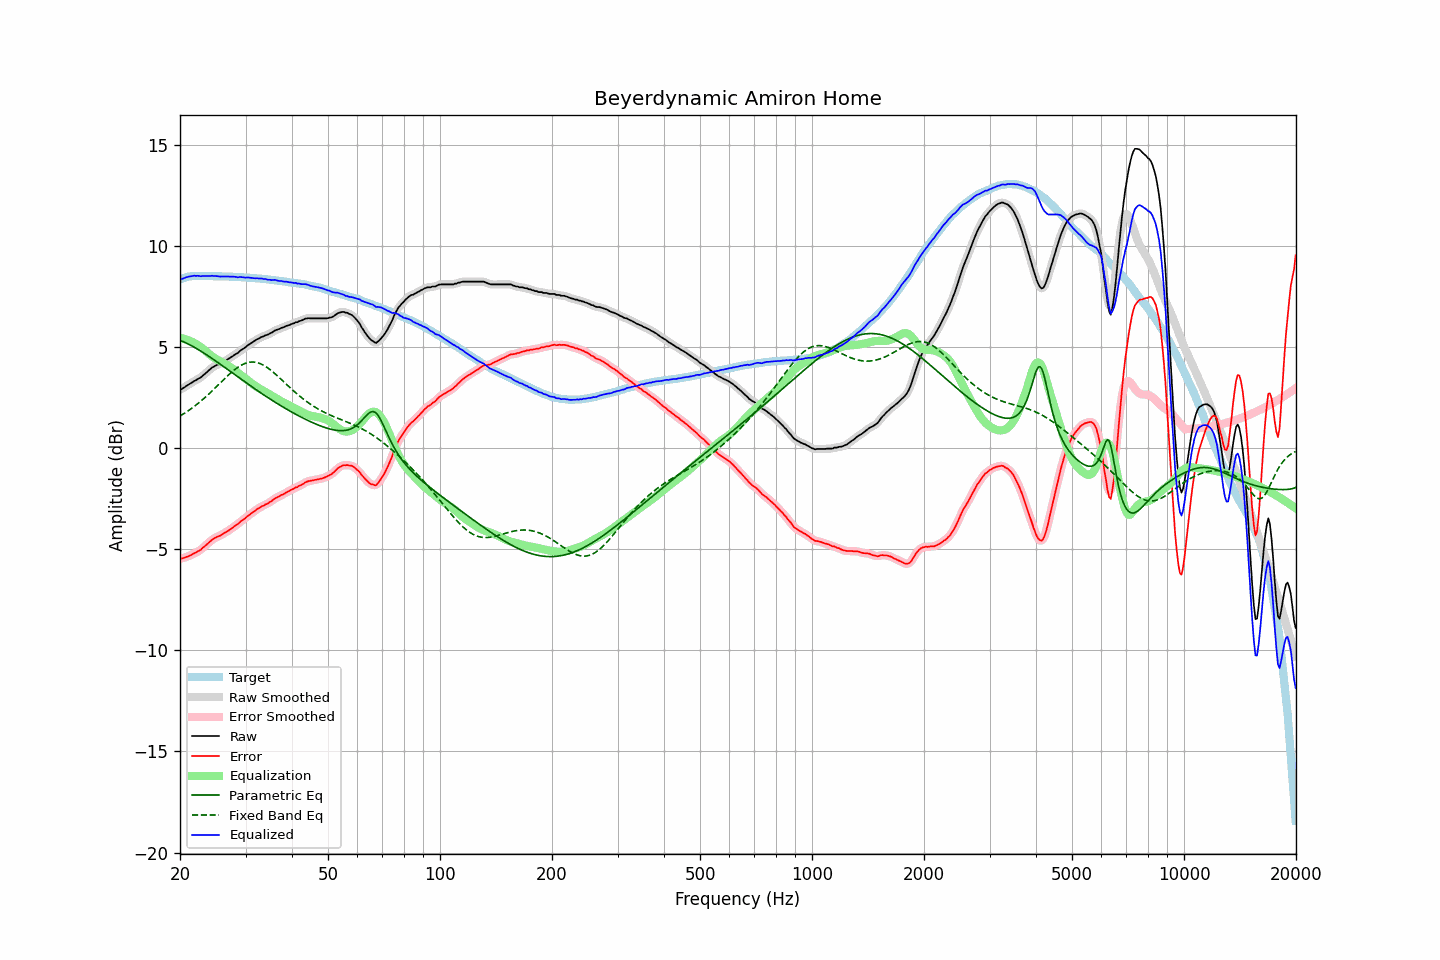

Data behind this chart, as committed beside it:
frequency, raw, error, smoothed, error_smoothed, equalization, parametric_eq, fixed_band_eq, equalized_raw, equalized_smoothed, target
20.00, 2.91, -5.44, 2.90, -5.45, 5.46, 5.34, 1.59, 8.37, 8.36, 8.35
20.20, 2.92, -5.46, 2.94, -5.44, 5.44, 5.31, 1.64, 8.36, 8.38, 8.38
20.40, 2.97, -5.44, 2.98, -5.43, 5.42, 5.27, 1.69, 8.40, 8.40, 8.41
20.61, 3.02, -5.41, 3.02, -5.41, 5.40, 5.24, 1.74, 8.42, 8.42, 8.43
20.81, 3.08, -5.38, 3.08, -5.38, 5.38, 5.20, 1.79, 8.46, 8.46, 8.46
21.02, 3.13, -5.36, 3.13, -5.35, 5.35, 5.16, 1.85, 8.48, 8.48, 8.49
21.23, 3.18, -5.32, 3.18, -5.32, 5.32, 5.12, 1.90, 8.50, 8.50, 8.50
21.44, 3.22, -5.28, 3.23, -5.28, 5.28, 5.08, 1.96, 8.51, 8.51, 8.51
21.66, 3.28, -5.24, 3.28, -5.24, 5.24, 5.03, 2.02, 8.53, 8.52, 8.52
21.87, 3.33, -5.19, 3.33, -5.20, 5.20, 4.99, 2.08, 8.54, 8.53, 8.52
22.09, 3.36, -5.16, 3.37, -5.15, 5.16, 4.94, 2.14, 8.52, 8.53, 8.53
22.31, 3.42, -5.10, 3.41, -5.11, 5.11, 4.90, 2.20, 8.53, 8.52, 8.53
22.54, 3.46, -5.07, 3.46, -5.07, 5.06, 4.85, 2.27, 8.52, 8.52, 8.53
22.76, 3.50, -5.02, 3.52, -5.01, 5.00, 4.80, 2.33, 8.50, 8.52, 8.53
22.99, 3.58, -4.94, 3.58, -4.95, 4.94, 4.75, 2.40, 8.52, 8.51, 8.52
23.22, 3.64, -4.88, 3.64, -4.88, 4.87, 4.70, 2.47, 8.52, 8.52, 8.52
23.45, 3.71, -4.81, 3.71, -4.80, 4.80, 4.65, 2.54, 8.52, 8.52, 8.52
23.69, 3.78, -4.74, 3.78, -4.74, 4.73, 4.60, 2.61, 8.52, 8.52, 8.52
23.92, 3.85, -4.66, 3.86, -4.66, 4.67, 4.54, 2.69, 8.52, 8.52, 8.52
24.16, 3.92, -4.59, 3.92, -4.59, 4.60, 4.49, 2.76, 8.52, 8.52, 8.52
24.40, 3.99, -4.52, 3.99, -4.53, 4.54, 4.44, 2.84, 8.53, 8.53, 8.52
24.65, 4.03, -4.48, 4.04, -4.47, 4.49, 4.38, 2.91, 8.52, 8.53, 8.51
24.89, 4.08, -4.42, 4.08, -4.43, 4.44, 4.33, 2.99, 8.52, 8.52, 8.51
25.14, 4.12, -4.39, 4.12, -4.39, 4.39, 4.27, 3.07, 8.51, 8.51, 8.51
25.39, 4.15, -4.35, 4.15, -4.35, 4.35, 4.22, 3.15, 8.50, 8.50, 8.51
25.65, 4.18, -4.33, 4.19, -4.32, 4.31, 4.16, 3.23, 8.49, 8.50, 8.51
25.91, 4.23, -4.27, 4.23, -4.27, 4.27, 4.10, 3.31, 8.50, 8.50, 8.50
26.16, 4.27, -4.22, 4.27, -4.23, 4.22, 4.05, 3.38, 8.50, 8.50, 8.50
26.43, 4.32, -4.18, 4.32, -4.18, 4.18, 3.99, 3.46, 8.50, 8.50, 8.50
26.69, 4.36, -4.14, 4.37, -4.13, 4.13, 3.93, 3.54, 8.49, 8.50, 8.50
26.96, 4.41, -4.09, 4.41, -4.08, 4.08, 3.88, 3.61, 8.49, 8.49, 8.50
27.23, 4.46, -4.03, 4.46, -4.03, 4.03, 3.82, 3.68, 8.49, 8.49, 8.49
27.50, 4.51, -3.98, 4.51, -3.97, 3.97, 3.76, 3.76, 8.49, 8.49, 8.49
27.77, 4.56, -3.91, 4.57, -3.91, 3.92, 3.70, 3.82, 8.48, 8.48, 8.48
28.05, 4.62, -3.86, 4.62, -3.86, 3.86, 3.65, 3.89, 8.48, 8.48, 8.48
28.33, 4.67, -3.80, 4.67, -3.80, 3.80, 3.59, 3.95, 8.47, 8.47, 8.47
28.62, 4.71, -3.76, 4.73, -3.74, 3.74, 3.53, 4.00, 8.45, 8.47, 8.47
28.90, 4.79, -3.68, 4.79, -3.68, 3.68, 3.47, 4.06, 8.47, 8.46, 8.47
29.19, 4.85, -3.61, 4.85, -3.61, 3.62, 3.42, 4.10, 8.47, 8.46, 8.46
29.48, 4.90, -3.55, 4.90, -3.55, 3.55, 3.36, 4.15, 8.46, 8.46, 8.46
29.78, 4.95, -3.50, 4.96, -3.49, 3.49, 3.30, 4.18, 8.44, 8.45, 8.45
30.08, 5.01, -3.44, 5.02, -3.43, 3.43, 3.25, 4.21, 8.44, 8.44, 8.45
30.38, 5.08, -3.36, 5.08, -3.37, 3.37, 3.19, 4.23, 8.45, 8.44, 8.44
30.68, 5.13, -3.31, 5.13, -3.30, 3.31, 3.13, 4.25, 8.44, 8.44, 8.44
30.99, 5.18, -3.25, 5.18, -3.24, 3.25, 3.08, 4.26, 8.43, 8.43, 8.43
31.30, 5.23, -3.19, 5.23, -3.19, 3.19, 3.02, 4.26, 8.42, 8.42, 8.42
31.61, 5.28, -3.14, 5.29, -3.13, 3.13, 2.97, 4.26, 8.41, 8.41, 8.42
31.93, 5.33, -3.08, 5.34, -3.07, 3.07, 2.91, 4.25, 8.41, 8.41, 8.41
32.24, 5.39, -3.01, 5.38, -3.02, 3.02, 2.86, 4.23, 8.41, 8.40, 8.40
32.57, 5.42, -2.98, 5.43, -2.96, 2.97, 2.80, 4.21, 8.39, 8.40, 8.40
32.89, 5.47, -2.92, 5.47, -2.92, 2.92, 2.75, 4.18, 8.40, 8.39, 8.39
33.22, 5.51, -2.87, 5.51, -2.88, 2.88, 2.70, 4.15, 8.39, 8.39, 8.38
33.55, 5.53, -2.84, 5.54, -2.83, 2.84, 2.64, 4.10, 8.37, 8.38, 8.38
33.89, 5.58, -2.79, 5.57, -2.80, 2.79, 2.59, 4.06, 8.37, 8.36, 8.37
34.23, 5.60, -2.76, 5.61, -2.75, 2.75, 2.54, 4.01, 8.35, 8.35, 8.36
34.57, 5.63, -2.72, 5.64, -2.71, 2.70, 2.49, 3.95, 8.33, 8.34, 8.35
34.92, 5.68, -2.66, 5.67, -2.66, 2.65, 2.44, 3.89, 8.33, 8.33, 8.34
35.27, 5.71, -2.62, 5.72, -2.61, 2.60, 2.39, 3.83, 8.32, 8.33, 8.33
35.62, 5.77, -2.55, 5.77, -2.55, 2.55, 2.34, 3.76, 8.33, 8.32, 8.32
35.97, 5.82, -2.49, 5.82, -2.49, 2.50, 2.29, 3.69, 8.33, 8.32, 8.31
... 635 more rows
